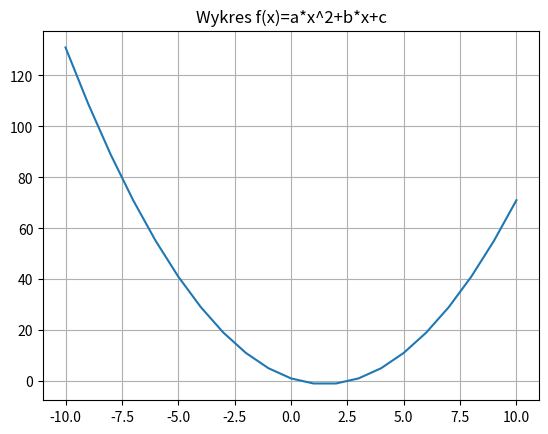

The script that saved this image:
#! /usr/bin/env python
# -*- coding: utf-8 -*-

import numpy as np
import random
import matplotlib.pyplot as plt


a = 1
b = -3
c = 1

x = np.arange(-10, 11, 1)

y = [a*i**2 + b*i + c for i in x]

plt.plot(x, y)
plt.title('Wykres f(x)=a*x^2+b*x+c')
plt.grid(True)
plt.show()
